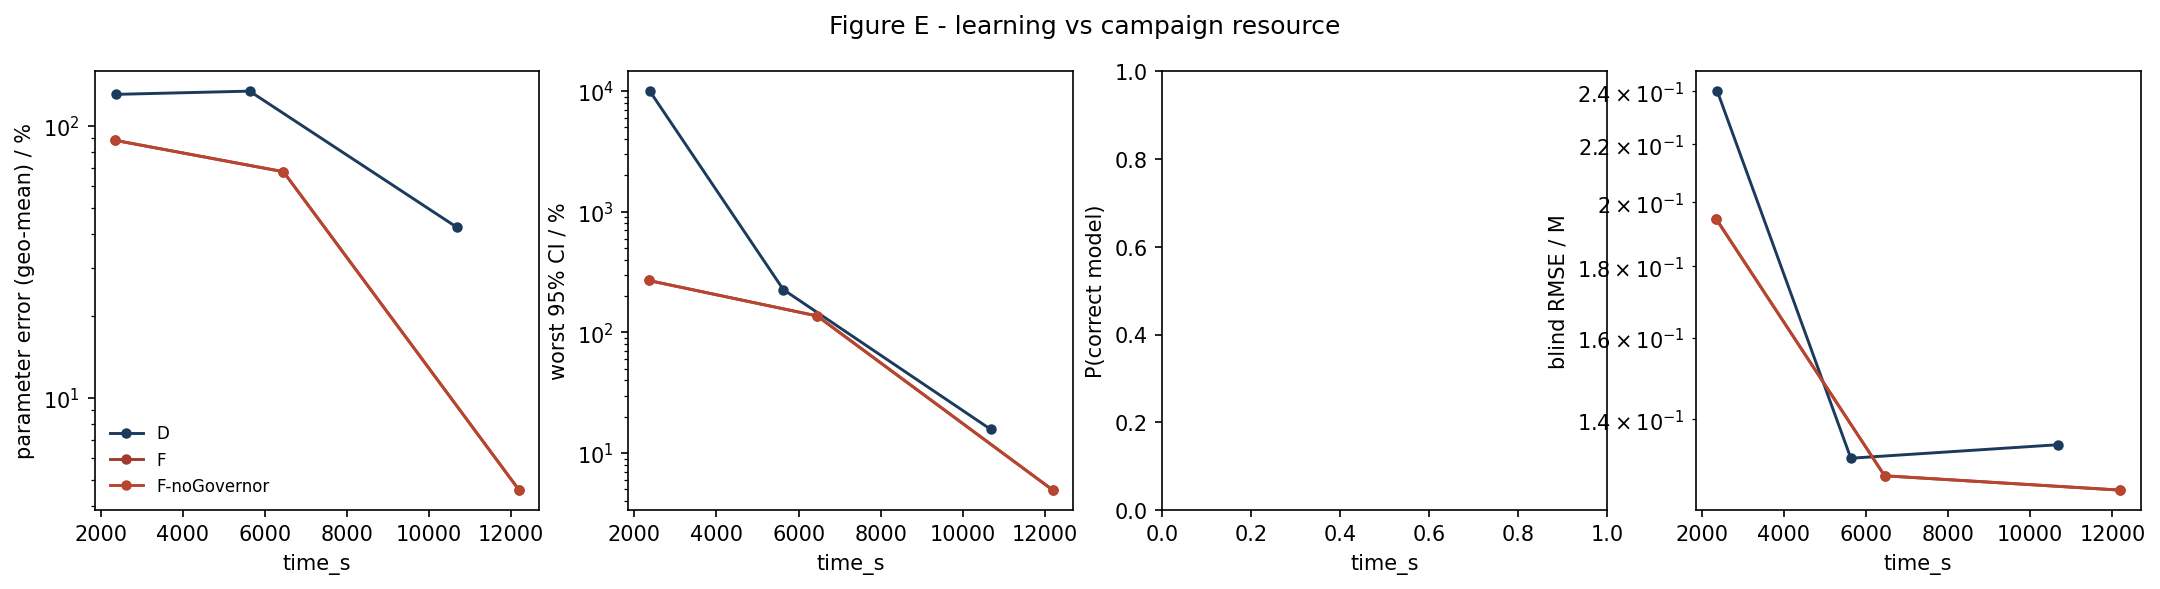

Source data for this figure (header and first rows):
strategy, time_s, param_err_pct, max_rel_ci_pct, p_correct, blind_rmse_M
D, 2375, 130.3, 10000, nan, 0.2401
D, 5629, 133.9, 226.5, nan, 0.1313
D, 10680, 42.32, 15.74, nan, 0.1343
F, 2344, 88.38, 269.8, nan, 0.1947
F, 6452, 67.75, 137.1, nan, 0.1276
F, 12194, 4.584, 4.935, nan, 0.1246
F-noGovernor, 2344, 88.38, 269.8, nan, 0.1947
F-noGovernor, 6452, 67.75, 137.1, nan, 0.1276
F-noGovernor, 12194, 4.584, 4.935, nan, 0.1246
